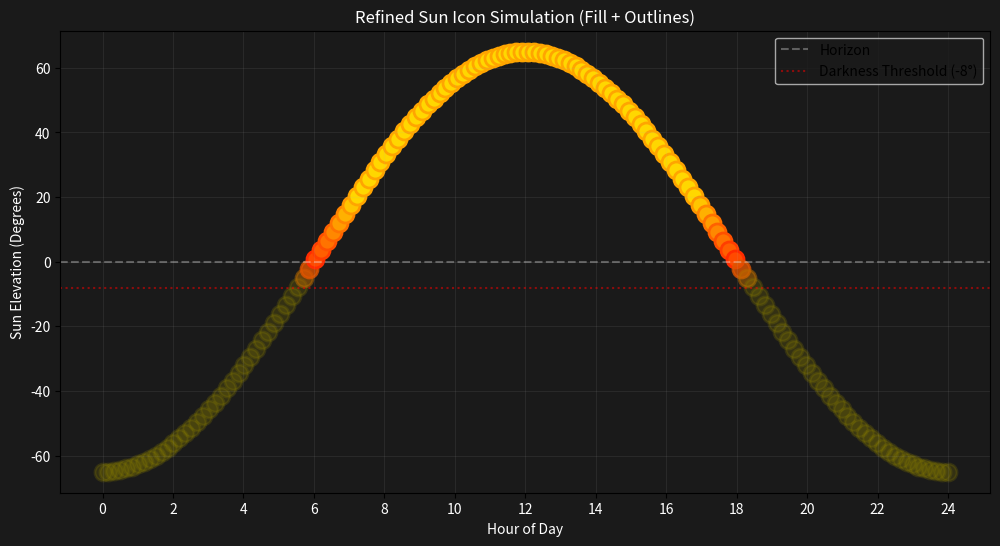

Write Python code to recreate this figure. (Note: this script raises an exception after producing the figure.)
import matplotlib.pyplot as plt
import numpy as np
import math

def interpolate_sun_color(elevation):
    """Port of the refined logic to Python for simulation."""
    darkest_elev = -8.0
    
    if elevation >= 0:
        # Daytime: Fully opaque
        t = max(0.0, min(1.0, elevation / 20.0))
        r = 255
        g = int(69 * (1 - t) + 215 * t)
        b = 0
        fill = f"#{r:02x}{g:02x}{b:02x}"
        
        # Outline logic
        og = int(40 * (1 - t) + 165 * t)
        outline = f"#{r:02x}{og:02x}{b:02x}"
        
        return fill, 1.0, outline
    else:
        # Night/Twilight: Fade in as it approaches horizon
        ratio = max(0.0, min(1.0, (elevation - darkest_elev) / (0.0 - darkest_elev)))
        alpha = (60 + (195 * ratio)) / 255.0
        
        r = int(139 * (1 - ratio) + 255 * ratio)
        g = int(128 * (1 - ratio) + 69 * ratio)
        b = 0
        fill = f"#{r:02x}{g:02x}{b:02x}"
        
        # At night, outline matches fill
        return fill, alpha, fill

# Simulation Parameters
hours = np.linspace(0, 24, 144) # 10-minute intervals
max_elev = 65.0  # Max sun elevation in summer
min_elev = -45.0 # Min sun elevation at night

# Mock elevation curve (sine wave)
# Peak at 12:00 (pi/2), trough at 00:00 (-pi/2)
elevations = max_elev * np.sin((hours - 6) * math.pi / 12)

results = [interpolate_sun_color(e) for e in elevations]
colors = [r[0] for r in results]
alphas = [r[1] for r in results]
outlines = [r[2] for r in results]

# Plotting
plt.figure(figsize=(12, 6))
plt.rcParams['axes.facecolor'] = '#1a1a1a'
plt.rcParams['savefig.facecolor'] = '#1a1a1a'

# Scatter plot to show colors, alpha, and outlines
for h, e, c, a, o in zip(hours, elevations, colors, alphas, outlines):
    plt.scatter(h, e, color=c, alpha=a, s=150, edgecolors=o, linewidths=2)

plt.axhline(0, color='white', linestyle='--', alpha=0.3, label='Horizon')
plt.axhline(-8, color='red', linestyle=':', alpha=0.5, label='Darkness Threshold (-8°)')

plt.title('Refined Sun Icon Simulation (Fill + Outlines)', color='white')
plt.xlabel('Hour of Day', color='white')
plt.ylabel('Sun Elevation (Degrees)', color='white')
plt.xticks(np.arange(0, 25, 2), color='white')
plt.yticks(color='white')
plt.grid(True, alpha=0.1)
plt.legend()

save_path = "H:/Desktop/widgets/24-hr_clock_widget/.artifacts/sun_color_simulation.png"
plt.savefig(save_path)
print(f"Simulation saved to {save_path}")
